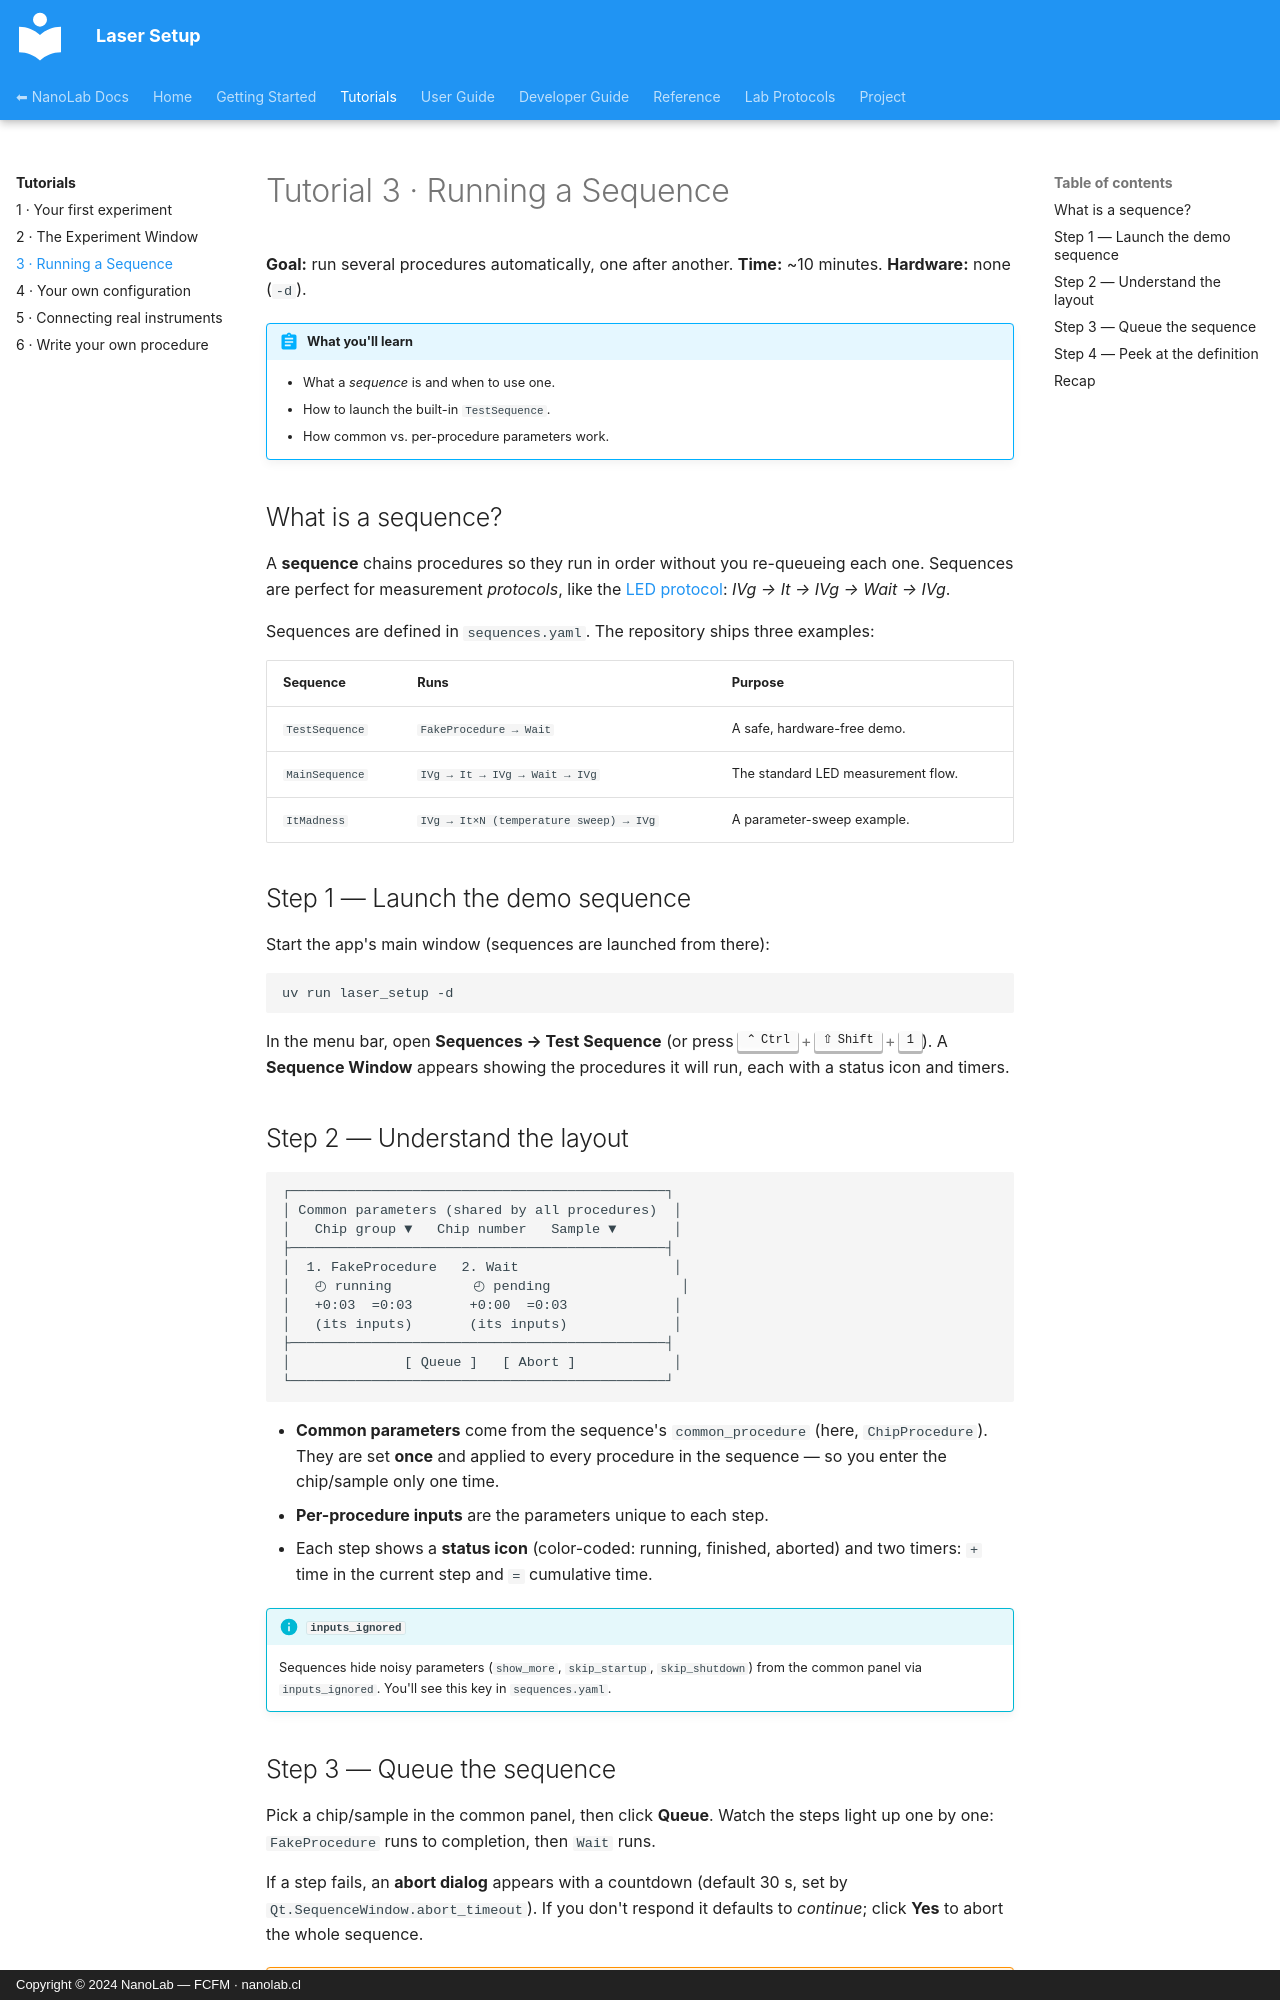

repository: nanolab-fcfm/laser_setup · page: tutorials/03-sequences/index.html · generator: mkdocs · copyright: Copyright © 2024 NanoLab — FCFM · nanolab.cl

# Tutorial 3 · Running a Sequence

**Goal:** run several procedures automatically, one after another. **Time:**
~10 minutes. **Hardware:** none (`-d`).

!!! abstract "What you'll learn"
    - What a *sequence* is and when to use one.
    - How to launch the built-in `TestSequence`.
    - How common vs. per-procedure parameters work.

## What is a sequence?

A **sequence** chains procedures so they run in order without you re-queueing
each one. Sequences are perfect for measurement *protocols*, like the
[LED protocol](../led_protocol.md): *IVg → It → IVg → Wait → IVg*.

Sequences are defined in `sequences.yaml`. The repository ships three examples:

| Sequence | Runs | Purpose |
| --- | --- | --- |
| `TestSequence` | `FakeProcedure → Wait` | A safe, hardware-free demo. |
| `MainSequence` | `IVg → It → IVg → Wait → IVg` | The standard LED measurement flow. |
| `ItMadness` | `IVg → It×N (temperature sweep) → IVg` | A parameter-sweep example. |

## Step 1 — Launch the demo sequence

Start the app's main window (sequences are launched from there):

```bash
uv run laser_setup -d
```

In the menu bar, open **Sequences → Test Sequence** (or press
++ctrl+shift+1++). A **Sequence Window** appears showing the procedures it will
run, each with a status icon and timers.

## Step 2 — Understand the layout

```text
┌──────────────────────────────────────────────┐
│ Common parameters (shared by all procedures)  │
│   Chip group ▼   Chip number   Sample ▼       │
├──────────────────────────────────────────────┤
│  1. FakeProcedure   2. Wait                   │
│   ◴ running          ◴ pending                │
│   +0:03  =0:03       +0:00  =0:03             │
│   (its inputs)       (its inputs)             │
├──────────────────────────────────────────────┤
│              [ Queue ]   [ Abort ]            │
└──────────────────────────────────────────────┘
```

- **Common parameters** come from the sequence's `common_procedure`
  (here, `ChipProcedure`). They are set **once** and applied to every procedure
  in the sequence — so you enter the chip/sample only one time.
- **Per-procedure inputs** are the parameters unique to each step.
- Each step shows a **status icon** (color-coded: running, finished, aborted)
  and two timers: `+` time in the current step and `=` cumulative time.

!!! info "`inputs_ignored`"
    Sequences hide noisy parameters (`show_more`, `skip_startup`,
    `skip_shutdown`) from the common panel via `inputs_ignored`. You'll see this
    key in `sequences.yaml`.
